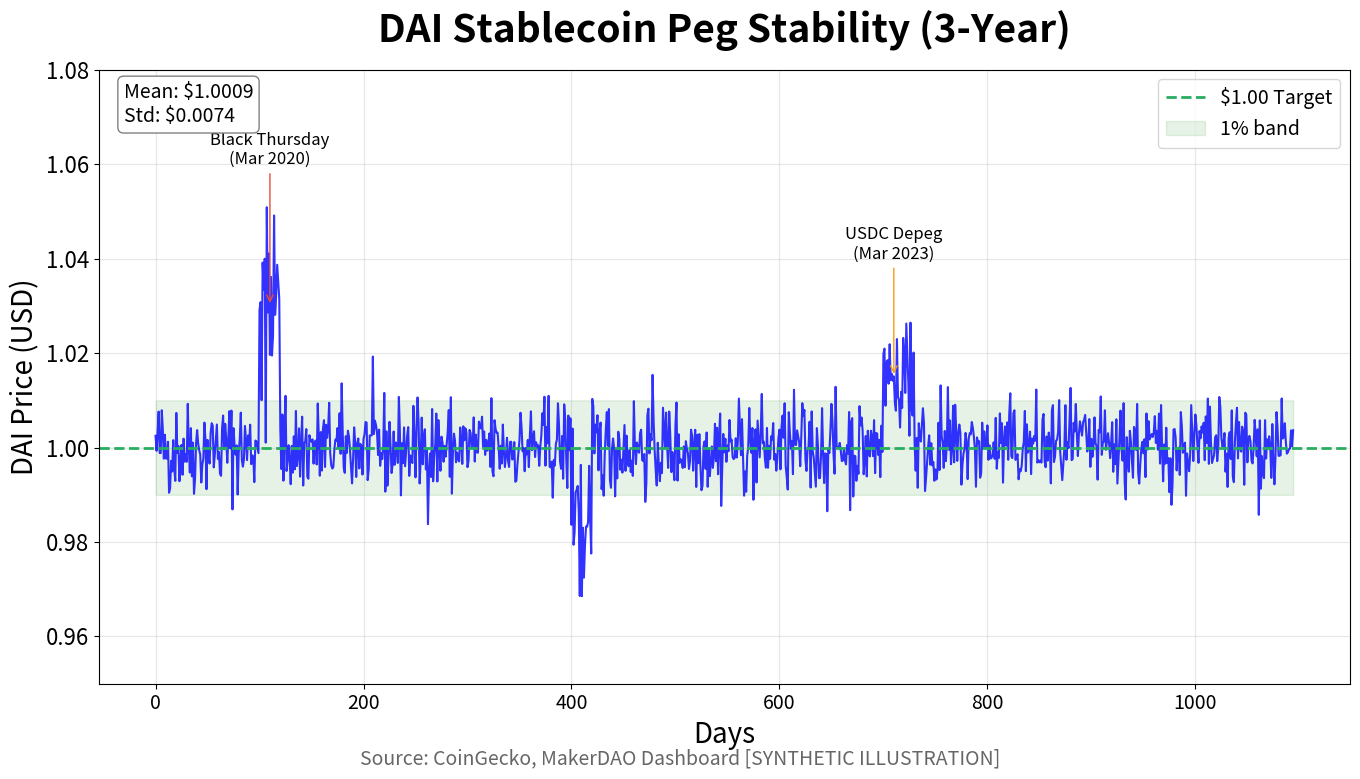

The script that saved this image: (Note: this script raises an exception after producing the figure.)
"""
DAI Peg History
Line chart showing DAI's price stability over time

Output: dai_peg_history.pdf
Module: module_02_blockchain
Lesson: 22 - Stablecoins
"""

from pathlib import Path
import matplotlib.pyplot as plt
import numpy as np

CHART_METADATA = {
    'title': 'DAI Peg History',
    'module': 'module_02_blockchain',
    'lesson': 22,
    'url': 'https://github.com/Digital-AI-Finance/digital-finance/tree/main/module_02_blockchain/figures/dai_peg_history'
}

plt.rcParams.update({
    'font.size': 20,
    'axes.labelsize': 20,
    'axes.titlesize': 28,
    'xtick.labelsize': 14,
    'ytick.labelsize': 16,
    'legend.fontsize': 16,
})

def create_chart():
    """Create DAI peg history line chart"""
    fig, ax = plt.subplots(figsize=(14, 8))

    # Synthetic data based on real DAI price behavior
    np.random.seed(42)
    days = 365 * 3  # 3 years
    x = np.arange(days)

    # Base price with small deviations
    price = 1.0 + np.random.normal(0, 0.005, days)

    # Add some stress events
    price[100:120] = 1.0 + np.random.normal(0.03, 0.01, 20)  # Black Thursday
    price[400:420] = 1.0 + np.random.normal(-0.02, 0.01, 20)  # Minor depeg
    price[700:730] = 1.0 + np.random.normal(0.015, 0.005, 30)  # USDC depeg contagion

    ax.plot(x, price, 'b-', linewidth=1.5, alpha=0.8)
    ax.axhline(y=1.0, color='#27AE60', linestyle='--', linewidth=2, label='$1.00 Target')
    ax.fill_between(x, 0.99, 1.01, alpha=0.1, color='green', label='1% band')

    # Mark events
    ax.annotate('Black Thursday\n(Mar 2020)', xy=(110, 1.03), xytext=(110, 1.06),
               fontsize=12, ha='center', arrowprops=dict(arrowstyle='->', color='#E74C3C'))
    ax.annotate('USDC Depeg\n(Mar 2023)', xy=(710, 1.015), xytext=(710, 1.04),
               fontsize=12, ha='center', arrowprops=dict(arrowstyle='->', color='#F39C12'))

    ax.set_xlabel('Days', fontsize=20)
    ax.set_ylabel('DAI Price (USD)', fontsize=20)
    ax.set_title('DAI Stablecoin Peg Stability (3-Year)', fontsize=28, fontweight='bold', pad=20)
    ax.legend(loc='upper right', fontsize=14)
    ax.grid(True, alpha=0.3)
    ax.set_ylim(0.95, 1.08)

    # Stats box
    ax.text(0.02, 0.98, f'Mean: ${price.mean():.4f}\nStd: ${price.std():.4f}',
           transform=ax.transAxes, fontsize=14, va='top',
           bbox=dict(boxstyle='round', facecolor='white', edgecolor='gray'))

    fig.text(0.5, 0.02, 'Source: CoinGecko, MakerDAO Dashboard [SYNTHETIC ILLUSTRATION]',
            fontsize=14, ha='center', style='italic', color='#666666')

    plt.tight_layout()

    output_path = Path(__file__).parent / 'dai_peg_history.pdf'
    plt.savefig(output_path, format='pdf', dpi=300, bbox_inches='tight')
    plt.close()
    print(f"Chart saved to: {output_path}")
    return output_path

if __name__ == '__main__':
    create_chart()
